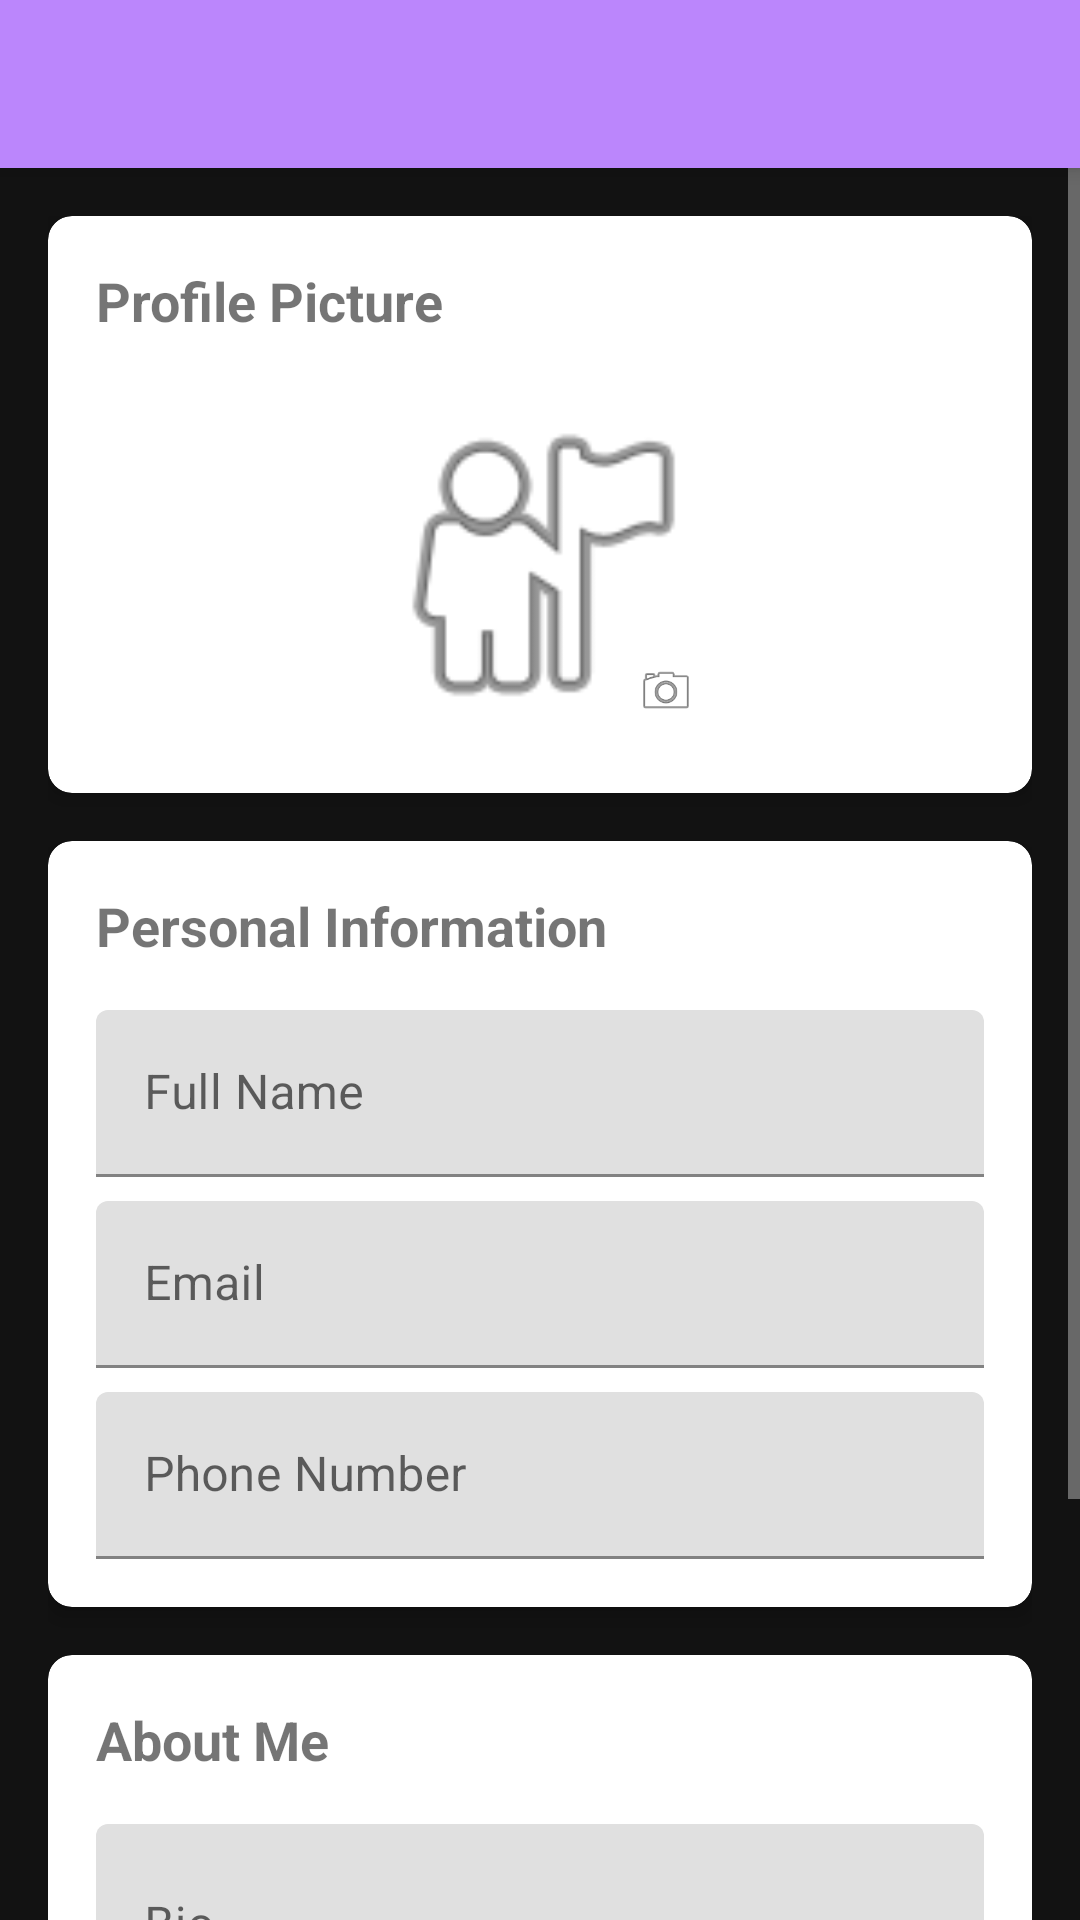

The Android layout XML behind this screen, and the referenced resources:
<!-- AndroidManifest.xml: application theme AppTheme -->
<!-- res/layout/activity_profile.xml -->
<?xml version="1.0" encoding="utf-8"?>
<androidx.constraintlayout.widget.ConstraintLayout xmlns:android="http://schemas.android.com/apk/res/android"
    xmlns:app="http://schemas.android.com/apk/res-auto"
    xmlns:tools="http://schemas.android.com/tools"
    android:layout_width="match_parent"
    android:layout_height="match_parent"
    tools:context=".ProfileActivity">

    <androidx.appcompat.widget.Toolbar
        android:id="@+id/toolbar"
        android:layout_width="match_parent"
        android:layout_height="?attr/actionBarSize"
        android:background="@color/colorPrimary"
        android:elevation="4dp"
        android:theme="@style/ThemeOverlay.AppCompat.Dark.ActionBar"
        app:layout_constraintTop_toTopOf="parent"
        app:popupTheme="@style/ThemeOverlay.AppCompat.Light" />

    <ScrollView
        android:layout_width="match_parent"
        android:layout_height="0dp"
        app:layout_constraintBottom_toBottomOf="parent"
        app:layout_constraintTop_toBottomOf="@+id/toolbar">

        <LinearLayout
            android:layout_width="match_parent"
            android:layout_height="wrap_content"
            android:orientation="vertical"
            android:padding="16dp">

            <androidx.cardview.widget.CardView
                android:layout_width="match_parent"
                android:layout_height="wrap_content"
                android:layout_marginBottom="16dp"
                app:cardCornerRadius="8dp"
                app:cardElevation="4dp">

                <LinearLayout
                    android:layout_width="match_parent"
                    android:layout_height="wrap_content"
                    android:orientation="vertical"
                    android:padding="16dp">

                    <TextView
                        android:layout_width="match_parent"
                        android:layout_height="wrap_content"
                        android:text="Profile Picture"
                        android:textSize="18sp"
                        android:textStyle="bold" />

                    <FrameLayout
                        android:layout_width="120dp"
                        android:layout_height="120dp"
                        android:layout_gravity="center_horizontal"
                        android:layout_marginTop="16dp">

                        <ImageView
                            android:id="@+id/ivProfilePicture"
                            android:layout_width="match_parent"
                            android:layout_height="match_parent"
                            android:background="@drawable/circle_background"
                            android:padding="2dp"
                            android:scaleType="centerCrop"
                            android:src="@android:drawable/ic_menu_myplaces" />

                        <ImageView
                            android:layout_width="36dp"
                            android:layout_height="36dp"
                            android:layout_gravity="bottom|end"
                            android:background="@drawable/circle_background"
                            android:padding="8dp"
                            android:src="@android:drawable/ic_menu_camera" />
                    </FrameLayout>

                </LinearLayout>
            </androidx.cardview.widget.CardView>

            <androidx.cardview.widget.CardView
                android:layout_width="match_parent"
                android:layout_height="wrap_content"
                android:layout_marginBottom="16dp"
                app:cardCornerRadius="8dp"
                app:cardElevation="4dp">

                <LinearLayout
                    android:layout_width="match_parent"
                    android:layout_height="wrap_content"
                    android:orientation="vertical"
                    android:padding="16dp">

                    <TextView
                        android:layout_width="match_parent"
                        android:layout_height="wrap_content"
                        android:text="Personal Information"
                        android:textSize="18sp"
                        android:textStyle="bold" />

                    <com.google.android.material.textfield.TextInputLayout
                        android:layout_width="match_parent"
                        android:layout_height="wrap_content"
                        android:layout_marginTop="16dp"
                        android:hint="Full Name">

                        <com.google.android.material.textfield.TextInputEditText
                            android:id="@+id/etName"
                            android:layout_width="match_parent"
                            android:layout_height="wrap_content"
                            android:inputType="textPersonName" />
                    </com.google.android.material.textfield.TextInputLayout>

                    <com.google.android.material.textfield.TextInputLayout
                        android:layout_width="match_parent"
                        android:layout_height="wrap_content"
                        android:layout_marginTop="8dp"
                        android:hint="Email">

                        <com.google.android.material.textfield.TextInputEditText
                            android:id="@+id/etEmail"
                            android:layout_width="match_parent"
                            android:layout_height="wrap_content"
                            android:inputType="textEmailAddress" />
                    </com.google.android.material.textfield.TextInputLayout>

                    <com.google.android.material.textfield.TextInputLayout
                        android:layout_width="match_parent"
                        android:layout_height="wrap_content"
                        android:layout_marginTop="8dp"
                        android:hint="Phone Number">

                        <com.google.android.material.textfield.TextInputEditText
                            android:id="@+id/etPhone"
                            android:layout_width="match_parent"
                            android:layout_height="wrap_content"
                            android:inputType="phone" />
                    </com.google.android.material.textfield.TextInputLayout>

                </LinearLayout>
            </androidx.cardview.widget.CardView>

            <androidx.cardview.widget.CardView
                android:layout_width="match_parent"
                android:layout_height="wrap_content"
                android:layout_marginBottom="16dp"
                app:cardCornerRadius="8dp"
                app:cardElevation="4dp">

                <LinearLayout
                    android:layout_width="match_parent"
                    android:layout_height="wrap_content"
                    android:orientation="vertical"
                    android:padding="16dp">

                    <TextView
                        android:layout_width="match_parent"
                        android:layout_height="wrap_content"
                        android:text="About Me"
                        android:textSize="18sp"
                        android:textStyle="bold" />

                    <com.google.android.material.textfield.TextInputLayout
                        android:layout_width="match_parent"
                        android:layout_height="wrap_content"
                        android:layout_marginTop="16dp"
                        android:hint="Bio">

                        <com.google.android.material.textfield.TextInputEditText
                            android:id="@+id/etBio"
                            android:layout_width="match_parent"
                            android:layout_height="wrap_content"
                            android:gravity="top"
                            android:inputType="textMultiLine"
                            android:lines="4" />
                    </com.google.android.material.textfield.TextInputLayout>

                </LinearLayout>
            </androidx.cardview.widget.CardView>

            <Button
                android:id="@+id/btnSaveProfile"
                android:layout_width="match_parent"
                android:layout_height="wrap_content"
                android:layout_marginTop="8dp"
                android:background="@color/colorPrimary"
                android:text="Save Profile"
                android:textColor="@android:color/white" />

        </LinearLayout>
    </ScrollView>

</androidx.constraintlayout.widget.ConstraintLayout>
<!-- resources referenced by this layout -->
<resources>
  <color name="colorPrimary">#BB86FC</color>
  <style name="AppTheme" parent="Theme.MaterialComponents.DayNight.NoActionBar">
          
          <item name="colorPrimary">@color/colorPrimary</item>
          <item name="colorPrimaryDark">@color/colorPrimaryDark</item>
          <item name="colorAccent">@color/colorAccent</item>
          <item name="android:windowBackground">@color/background_dark</item>
          <item name="android:statusBarColor">@color/colorPrimaryDark</item>
          <item name="android:navigationBarColor">@color/colorPrimaryDark</item>
          <item name="android:textColorPrimary">@color/text_primary</item>
          <item name="android:textColorSecondary">@color/text_secondary</item>
      </style>
  <color name="colorPrimaryDark">#121212</color>
  <color name="colorAccent">#03DAC5</color>
  <color name="background_dark">#121212</color>
  <color name="text_primary">#FFFFFF</color>
  <color name="text_secondary">#B3FFFFFF</color>
</resources>
